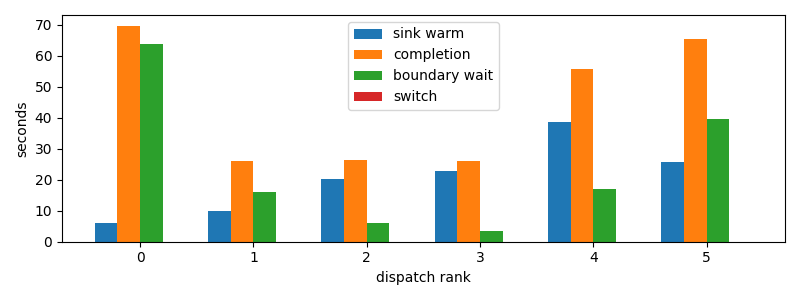

The file beside this chart, header and first rows:
dispatch_rank, id, action, first_token_s, sink_warm_s, completion_s, source_boundary_wait_s, switch_downtime_s
0, codex:842c9d93-3430-2ff2-e472-e555d14138…, R, 5.737, 6.007, 69.59, 63.59, 3.123283386230469e-05
1, claude:304bbbf3-c270-26de-d2e2-07b7d40c1…, R, 9.893, 9.893, 26.06, 16.16, 3.3855438232421875e-05
2, codex:bf2442df-c14f-7346-b281-c4876e3981…, R, 16.05, 20.32, 26.31, 5.993, 1.33514404296875e-05
3, claude:df288165-d61f-e5fa-9828-0786d6133…, R, 22.73, 22.73, 26.06, 3.327, 1.7404556274414062e-05
4, claude:9beeddeb-27fb-44b4-3825-80aab7624…, R, 38.6, 38.6, 55.74, 17.15, 2.193450927734375e-05
5, codex:73d322d0-b601-1dd9-84c4-159b0295cf…, R, 23.71, 25.75, 65.24, 39.49, 5.173683166503906e-05
